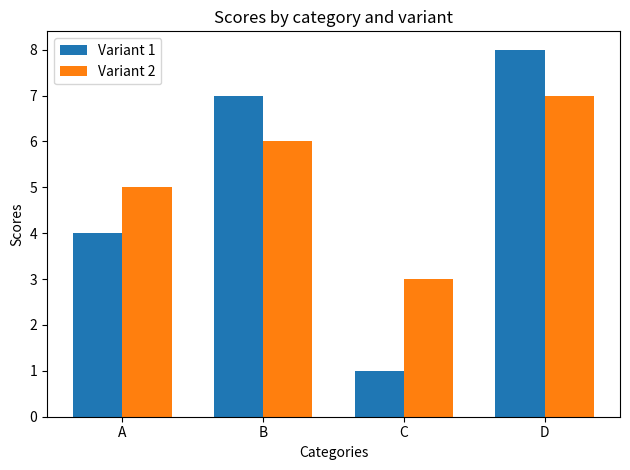

The matplotlib source for this figure:
import numpy as np
import matplotlib.pyplot as plt

categories = ['A', 'B', 'C', 'D']
variant1 = [4, 7, 1, 8]
variant2 = [5, 6, 3, 7]

x = np.arange(len(categories))
width = 0.35

fig, ax = plt.subplots()
rects1 = ax.bar(x - width/2, variant1, width, label='Variant 1')
rects2 = ax.bar(x + width/2, variant2, width, label='Variant 2')

ax.set_xlabel('Categories')
ax.set_ylabel('Scores')
ax.set_title('Scores by category and variant')
ax.set_xticks(x)
ax.set_xticklabels(categories)
ax.legend()

fig.tight_layout()
plt.show()
